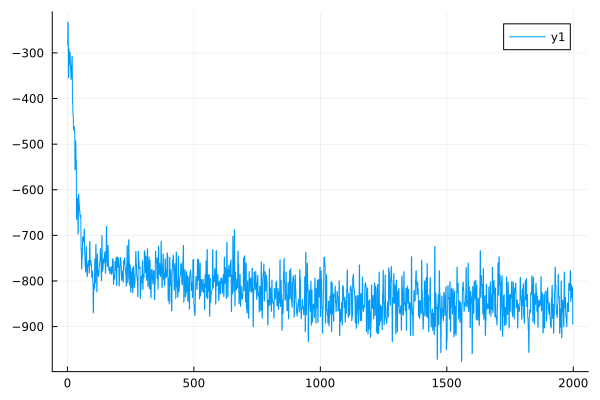

The data file committed next to this chart (first rows):
0	-281.41775530733787
1	-282.5
2	-232.5
3	-232.2
4	-353.6
5	-354.6
6	-291.4
7	-291.5
8	-324.2
9	-324.9
10	-298.8
11	-299.3
12	-335.8
13	-336
14	-357.9
15	-358.1
16	-327.3
17	-327.4
18	-307.9
19	-307.7
20	-408.1
21	-407.9
22	-435.7
23	-435.3
24	-469.1
25	-467.5
26	-461.9
27	-461.1
28	-474.2
29	-473.2
30	-556.6
31	-555.2
32	-493.8
33	-493
34	-536.2
35	-534.4
36	-665.6
37	-662.9
38	-631.8
39	-629.6
40	-620.1
41	-617.9
42	-697.7
43	-694.5
44	-612.6
45	-609.3
46	-633.2
47	-631
48	-647.9
49	-645.2
50	-657.9
51	-655.1
52	-659.8
53	-656.8
54	-731.9
55	-728.9
56	-774.2
57	-771.1
58	-749.1
59	-744.6
60	-705.5
... 1,939 more rows
